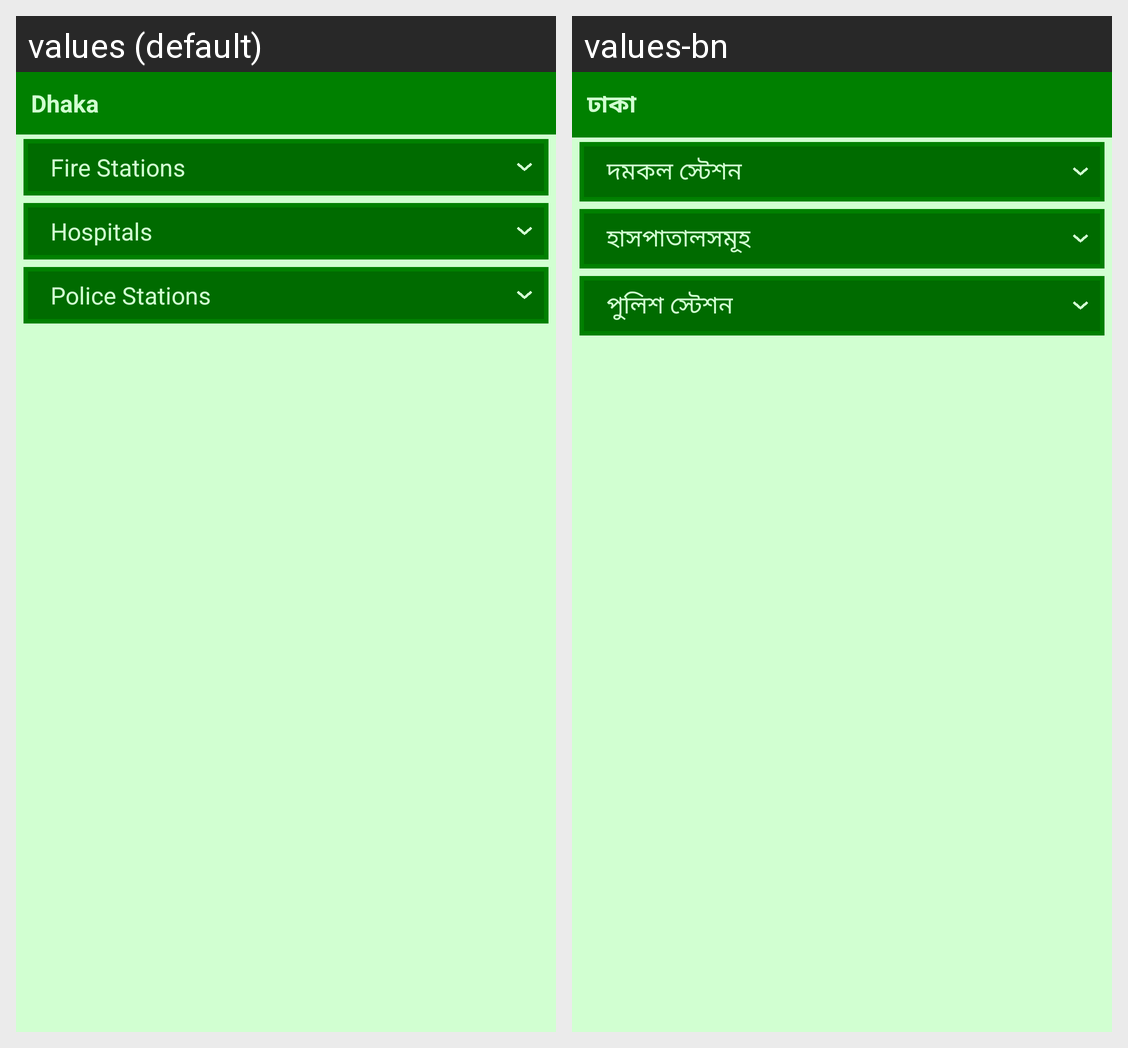

Locale-by-locale string values for the Android screen shown in this grid:
Android screen res/layout/activity_district.xml rendered under 2 locales, left to right: values (default), values-bn. Device: Nexus 5 (rendered at 1080×1920; each locale shown at half size, 540×960, under a caption strip naming it); theme android:Theme.Black.NoTitleBar.
Strings drawn on this screen, with the default value and each locale's value (text and hints the layout hard-codes, and strings that could not be matched under every locale, appear in the picture but are not listed):

dhaka
  values: Dhaka
  values-bn: ঢাকা

fire_stations
  values: Fire Stations
  values-bn: দমকল স্টেশন

hospitals
  values: Hospitals
  values-bn: হাসপাতালসমূহ

police_stations
  values: Police Stations
  values-bn: পুলিশ স্টেশন
